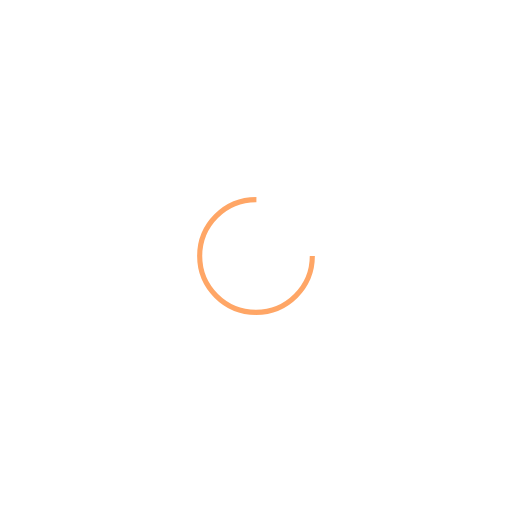
t = 0.00 s
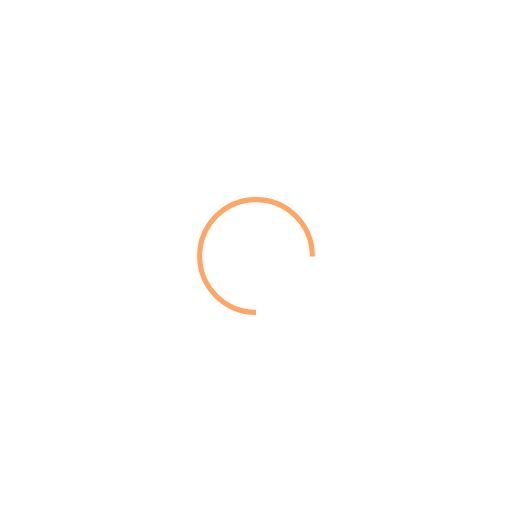
t = 0.25 s
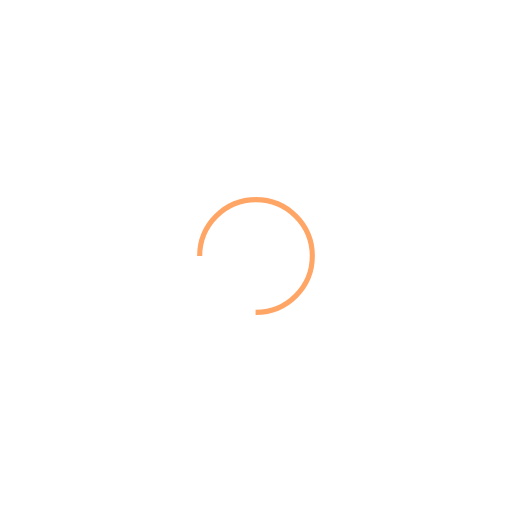
t = 0.50 s
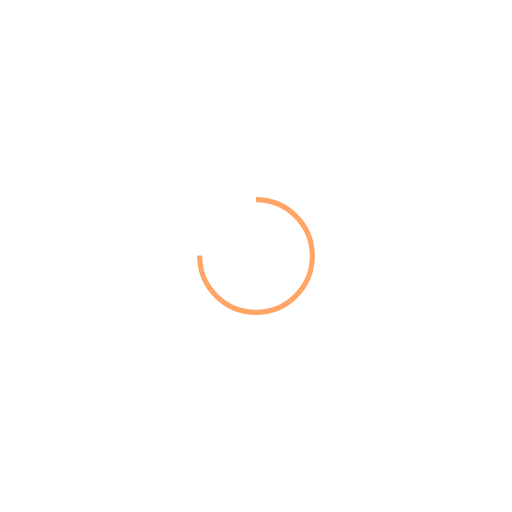
t = 0.75 s

The animated SVG that drew these frames (rendered in a browser with its animation timeline set to each time). Animation: 1 SMIL element (animateTransform=1); one cycle of 1.00 s, repeats indefinitely.

<?xml version="1.0" encoding="utf-8"?>
<svg xmlns="http://www.w3.org/2000/svg" xmlns:xlink="http://www.w3.org/1999/xlink" style="margin: auto; background: none; display: block; shape-rendering: auto;" width="200px" height="200px" viewBox="0 0 100 100" preserveAspectRatio="xMidYMid">
<circle cx="50" cy="50" fill="none" stroke="#ffa666" stroke-width="1" r="11" stroke-dasharray="51.83627878423158 19.27875959474386">
  <animateTransform attributeName="transform" type="rotate" repeatCount="indefinite" dur="1s" values="0 50 50;360 50 50" keyTimes="0;1"></animateTransform>
</circle>
<!-- [ldio] generated by https://loading.io/ --></svg>
